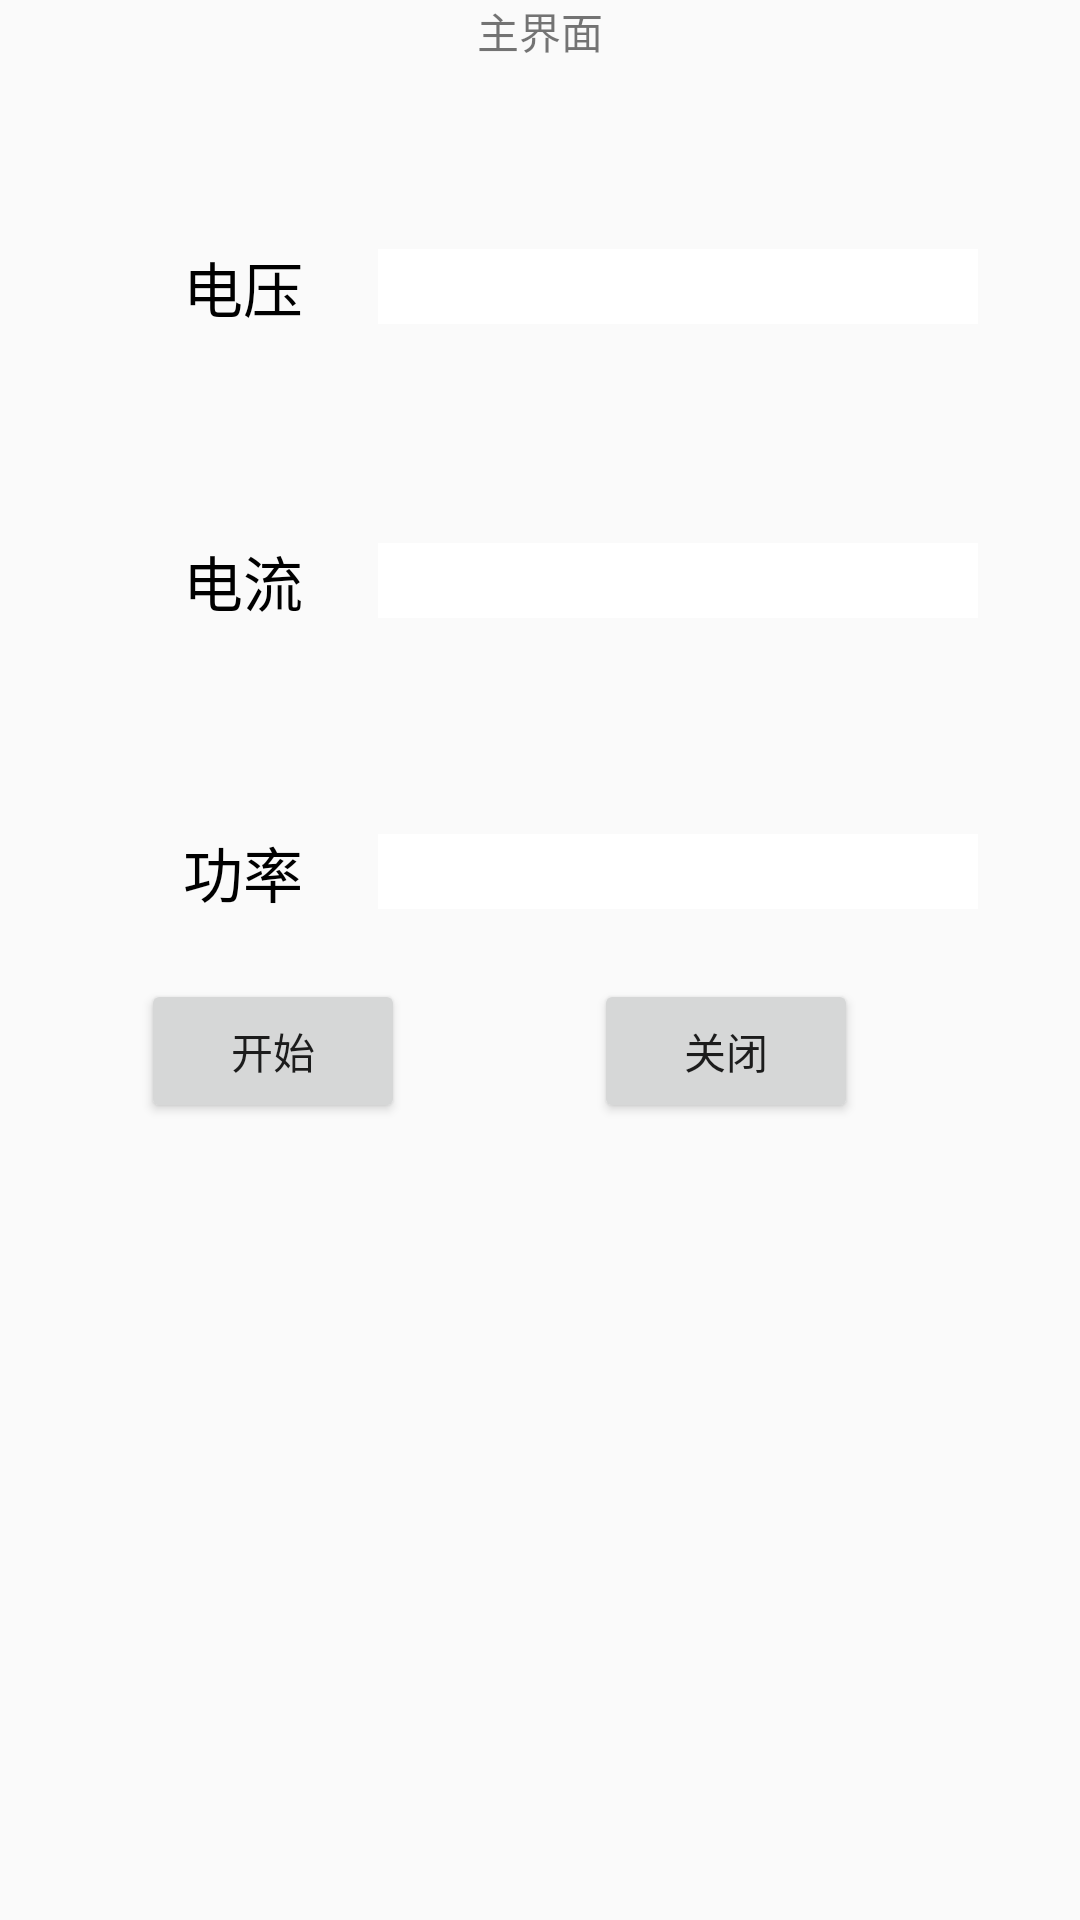

Write the Android layout XML for this screen, with the resource values it uses.
<!-- AndroidManifest.xml: application theme AppTheme -->
<!-- res/layout/activity_show.xml -->
<?xml version="1.0" encoding="utf-8"?>
<RelativeLayout xmlns:android="http://schemas.android.com/apk/res/android"
    android:layout_width="match_parent"
    android:layout_height="match_parent">
    <include layout="@layout/title_show"></include>
    <RelativeLayout
        android:layout_width="wrap_content"
        android:layout_height="wrap_content"
        android:id="@+id/relativeLayout2"
        android:orientation="vertical"

        android:layout_alignParentStart="true"
        android:layout_marginStart="37dp">
        <TextView
            android:id="@+id/tex_V"
            android:layout_width="wrap_content"
            android:layout_height="wrap_content"
            android:layout_marginTop="81dp"
            android:text="电压"
            android:textSize="20dp"
            android:textColor="#000000"
            android:layout_marginLeft="59dp"
            android:layout_marginStart="24dp"
            android:layout_alignParentTop="true"
            android:layout_alignParentStart="true" />
        <EditText
            android:id="@+id/Edt_Show_V"
            android:layout_width="200dp"
            android:layout_height="25dp"
            android:textSize="20sp"
            android:background="#FFF"
            android:layout_alignBaseline="@+id/tex_V"
            android:layout_alignBottom="@+id/tex_V"
            android:layout_toRightOf="@+id/tex_V"
            android:layout_marginLeft="25dp"
            android:layout_marginStart="25dp"
            android:inputType="text" />
        <TextView
            android:id="@+id/tex_I"
            android:layout_width="wrap_content"
            android:layout_height="wrap_content"
            android:layout_marginTop="71dp"
            android:text="电流"
            android:textSize="20dp"
            android:textColor="#000000"
            android:layout_below="@+id/Edt_Show_V"
            android:layout_toStartOf="@+id/Edt_Show_V" />
        <EditText
            android:id="@+id/Edt_Show_A"
            android:layout_width="200dp"
            android:layout_height="25dp"
            android:textSize="20sp"
            android:background="#FFF"
            android:inputType="text"
            android:layout_alignBaseline="@+id/tex_I"
            android:layout_alignBottom="@+id/tex_I"
            android:layout_alignLeft="@+id/Edt_Show_V"
            android:layout_alignStart="@+id/Edt_Show_V" />
        <TextView
            android:id="@+id/tex_P"
            android:layout_width="wrap_content"
            android:layout_height="wrap_content"
            android:layout_marginTop="70dp"
            android:text="功率"
            android:textSize="20dp"
            android:textColor="#000000"
            android:layout_below="@+id/Edt_Show_A"
            android:layout_alignStart="@+id/tex_I" />
        <EditText
            android:id="@+id/Edt_Show_P"
            android:layout_width="200dp"
            android:layout_height="25dp"
            android:textSize="20sp"
            android:background="#FFF"
            android:inputType="text"
            android:layout_alignBaseline="@+id/tex_P"
            android:layout_alignBottom="@+id/tex_P"
            android:layout_alignLeft="@+id/Edt_Show_A"
            android:layout_alignStart="@+id/Edt_Show_A" />





    </RelativeLayout>

    <Button
        android:id="@+id/btn_Show_end"
        android:layout_width="wrap_content"
        android:layout_height="wrap_content"
        android:text="关闭"
        android:layout_alignBaseline="@+id/btn_Show_start"
        android:layout_alignBottom="@+id/btn_Show_start"
        android:layout_alignParentRight="true"
        android:layout_alignParentEnd="true"
        android:layout_marginRight="74dp"
        android:layout_marginEnd="74dp" />
    <Button
        android:id="@+id/btn_Show_start"
        android:layout_width="wrap_content"
        android:layout_height="wrap_content"
        android:text="开始"
        android:layout_marginTop="21dp"
        android:layout_marginLeft="39dp"
        android:layout_below="@+id/relativeLayout2"
        android:layout_toStartOf="@+id/btn_Show_end"
        android:layout_marginEnd="63dp" />
</RelativeLayout>
<!-- res/layout/title_show.xml (included above) -->
<?xml version="1.0" encoding="utf-8"?>
<LinearLayout xmlns:android="http://schemas.android.com/apk/res/android"
    android:layout_width="match_parent"
    android:layout_height="match_parent">
    <TextView
        android:layout_width="wrap_content"
        android:layout_weight="1"
        android:layout_height="wrap_content"
        android:gravity="center"
        android:textSize="14sp"
        android:text="主界面"
        android:layout_centerInParent="true"
        />
</LinearLayout>
<!-- resources referenced by this layout -->
<resources>
  <style name="AppTheme" parent="Theme.AppCompat.Light.DarkActionBar">
          
          <item name="colorPrimary">@color/colorPrimary</item>
          <item name="colorPrimaryDark">@color/colorPrimaryDark</item>
          <item name="colorAccent">@color/colorAccent</item>
  
      </style>
  <color name="colorPrimary">#3F51B5</color>
  <color name="colorPrimaryDark">#303F9F</color>
  <color name="colorAccent">#FF4081</color>
</resources>
